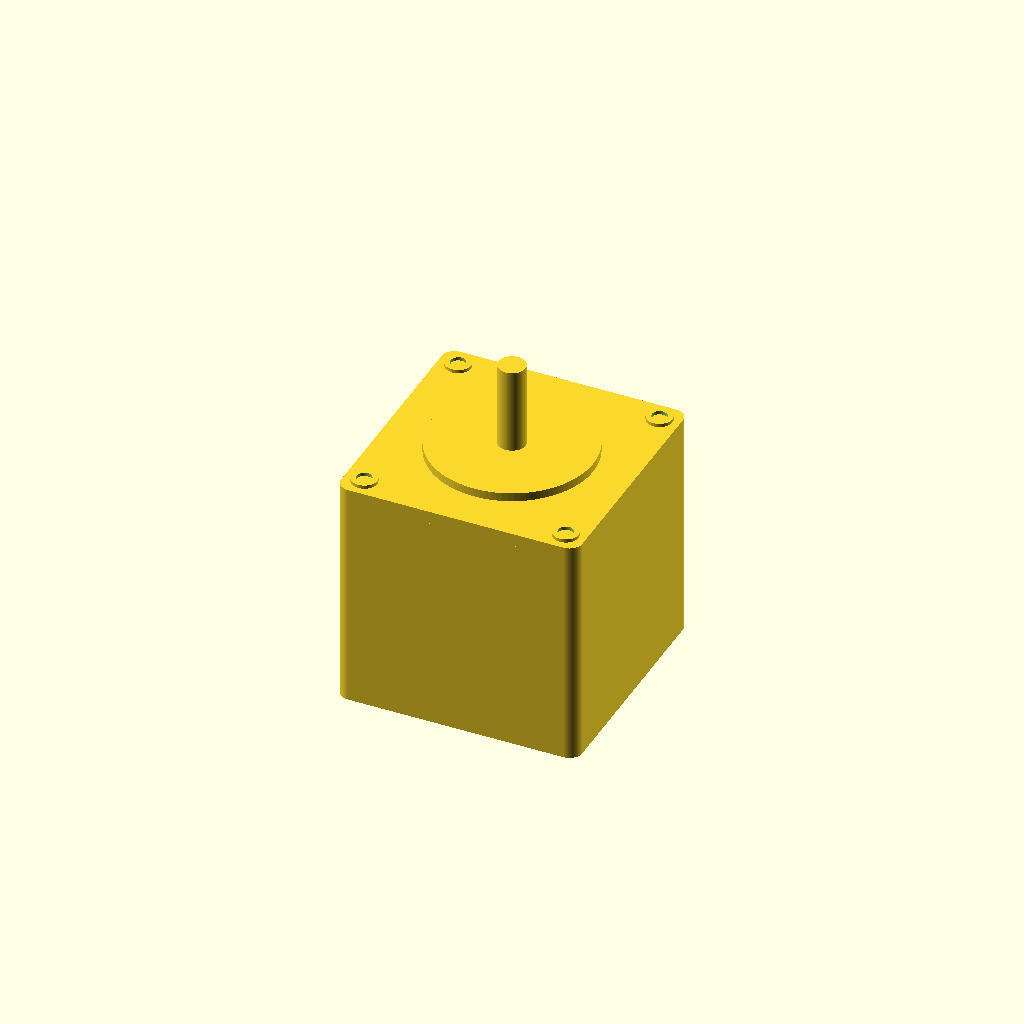
Cell 1: the model at its default parameters.
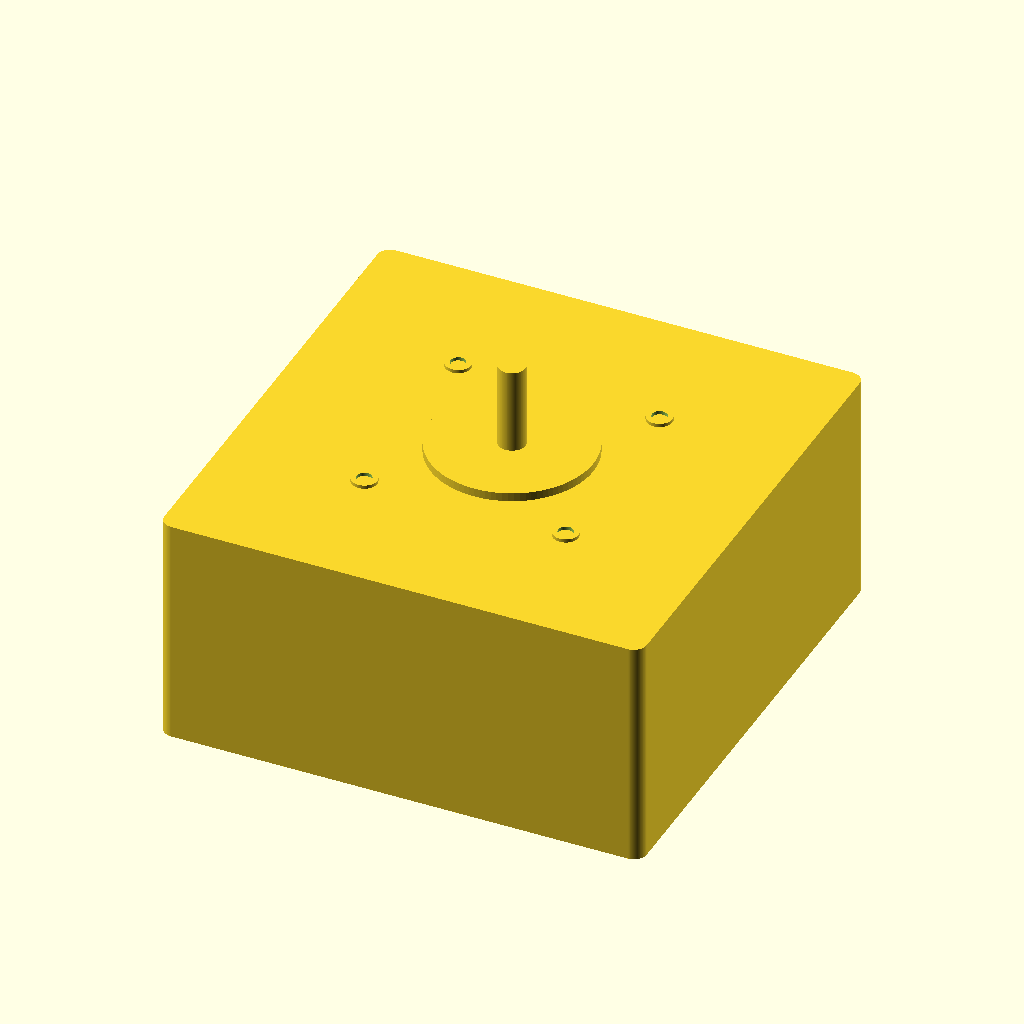
Cell 2 — face_w set to 112.8, the other parameters unchanged.
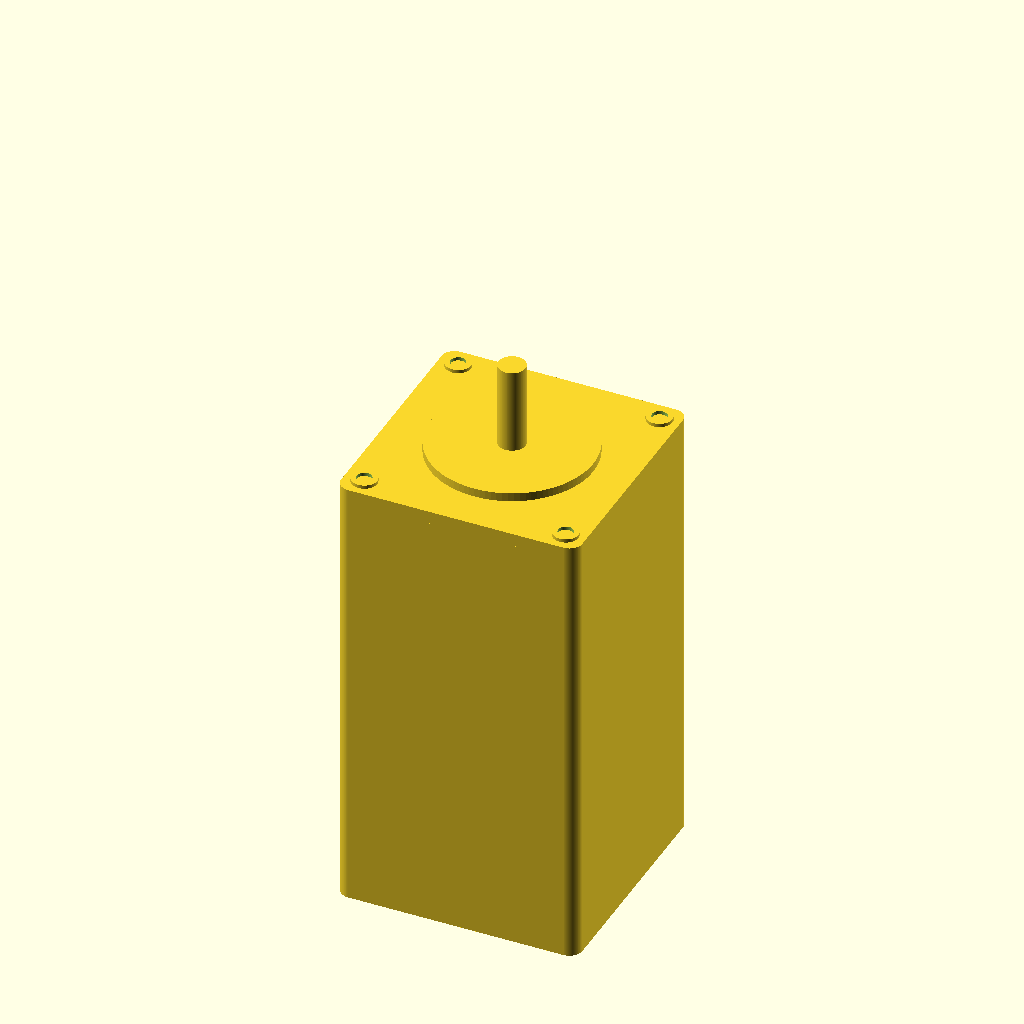
Cell 3: body_len = 102.4 (everything else at default).
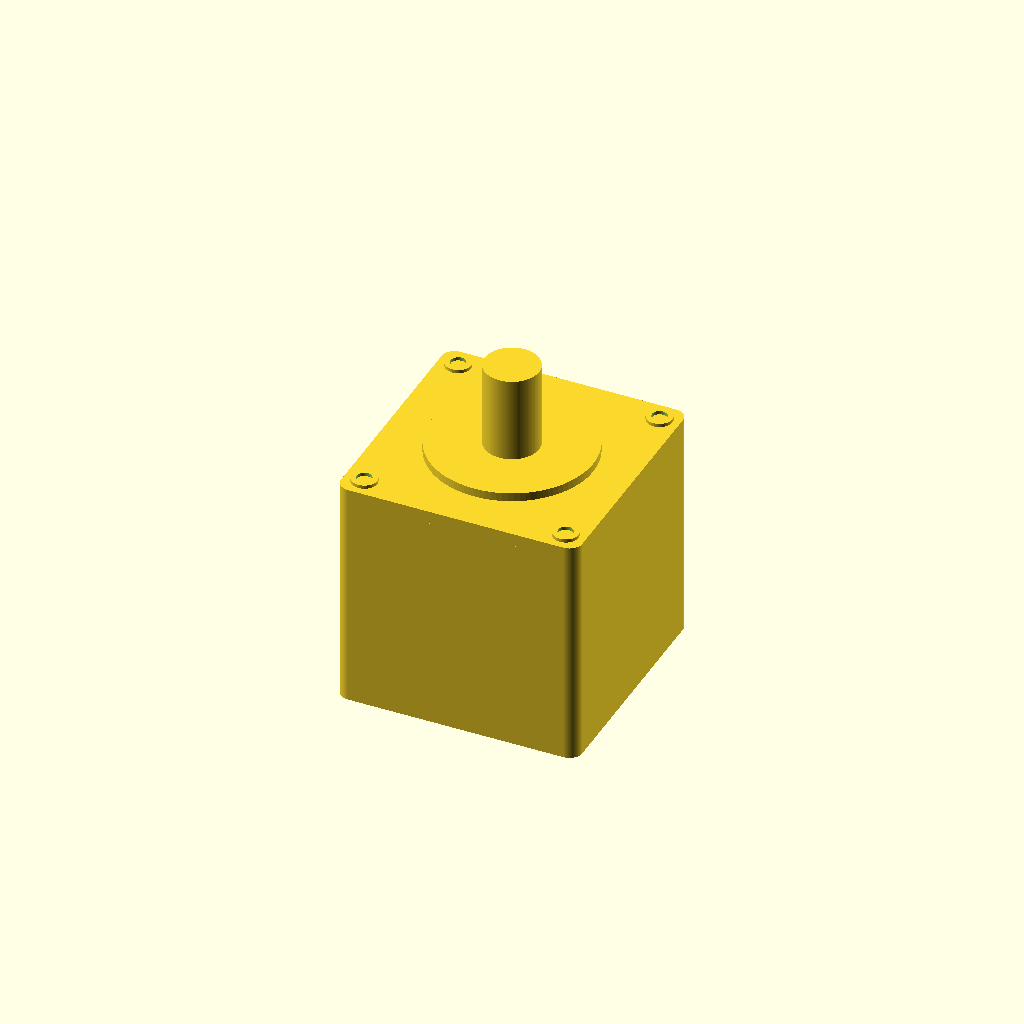
Cell 4: the same model with shaft_d = 12.7.
All cells are drawn from one camera (rotation 55°, 0°, 25°, orthographic, colour scheme Cornfield), so only the parameter changes between them.
OpenSCAD source file results/nopscadlib/ablations/no_json_ir/scad/stepper_motor__NEMA23_51.scad:
$fn = 96;

// Target dimensions (mm)
face_w = 56.4;          // motor face width (square)
body_len = 51.2;        // motor body length (along Z, behind face)
shaft_d = 6.35;         // shaft diameter
shaft_len = 20;         // shaft protrusion from front face
mount_spacing = 47.1;   // mounting hole center-to-center spacing (square pattern)

// Typical details (reasonable defaults)
front_plate_t = 3.0;    // front face thickness
pilot_d = 38.0;         // front pilot/boss diameter
pilot_h = 2.0;          // pilot height
hole_d = 3.5;           // mounting hole diameter (visual only; not cut through)
hole_boss_d = 6.0;      // visible ring/boss around each mounting hole
hole_boss_h = 0.8;      // height of ring/boss above face
corner_r = 3.0;         // slight corner rounding
overlap = 0.25;         // small overlap to ensure watertight unions

// Rounded square prism (centered in X/Y, Z from 0..h)
module rounded_square_prism(w, h, r) {
    linear_extrude(height = h)
        offset(r = r)
            square([w - 2*r, w - 2*r], center = true);
}

// A visible "mounting hole" feature that remains a single solid:
// a short ring (washer-like boss) on the face.
module hole_ring(d_outer, d_inner, h) {
    difference() {
        cylinder(h = h, d = d_outer, center = false);
        translate([0, 0, -overlap])
            cylinder(h = h + 2*overlap, d = d_inner, center = false);
    }
}

module stepper_motor() {
    union() {
        // Main body behind the face: Z from -body_len .. 0
        translate([0, 0, -body_len])
            rounded_square_prism(face_w, body_len, corner_r);

        // Front face plate: Z from 0 .. front_plate_t
        rounded_square_prism(face_w, front_plate_t, corner_r);

        // Front pilot/boss: connected to face
        translate([0, 0, front_plate_t - overlap])
            cylinder(h = pilot_h + overlap, d = pilot_d, center = false);

        // Shaft: connected to pilot
        translate([0, 0, front_plate_t + pilot_h - overlap])
            cylinder(h = shaft_len + overlap, d = shaft_d, center = false);

        // Visible mounting hole rings on the front face at the specified spacing
        // Z from front_plate_t - overlap .. front_plate_t + hole_boss_h
        for (sx = [-1, 1])
            for (sy = [-1, 1])
                translate([sx * mount_spacing/2, sy * mount_spacing/2, front_plate_t - overlap])
                    hole_ring(hole_boss_d, hole_d, hole_boss_h + overlap);
    }
}

stepper_motor();
Customizer parameters (derived from the source; name, type, default, range or options):
face_w: number, default 56.4
body_len: number, default 51.2
shaft_d: number, default 6.35
shaft_len: number, default 20
mount_spacing: number, default 47.1
front_plate_t: number, default 3
pilot_d: number, default 38
pilot_h: number, default 2
hole_d: number, default 3.5
hole_boss_d: number, default 6
hole_boss_h: number, default 0.8
corner_r: number, default 3
overlap: number, default 0.25
